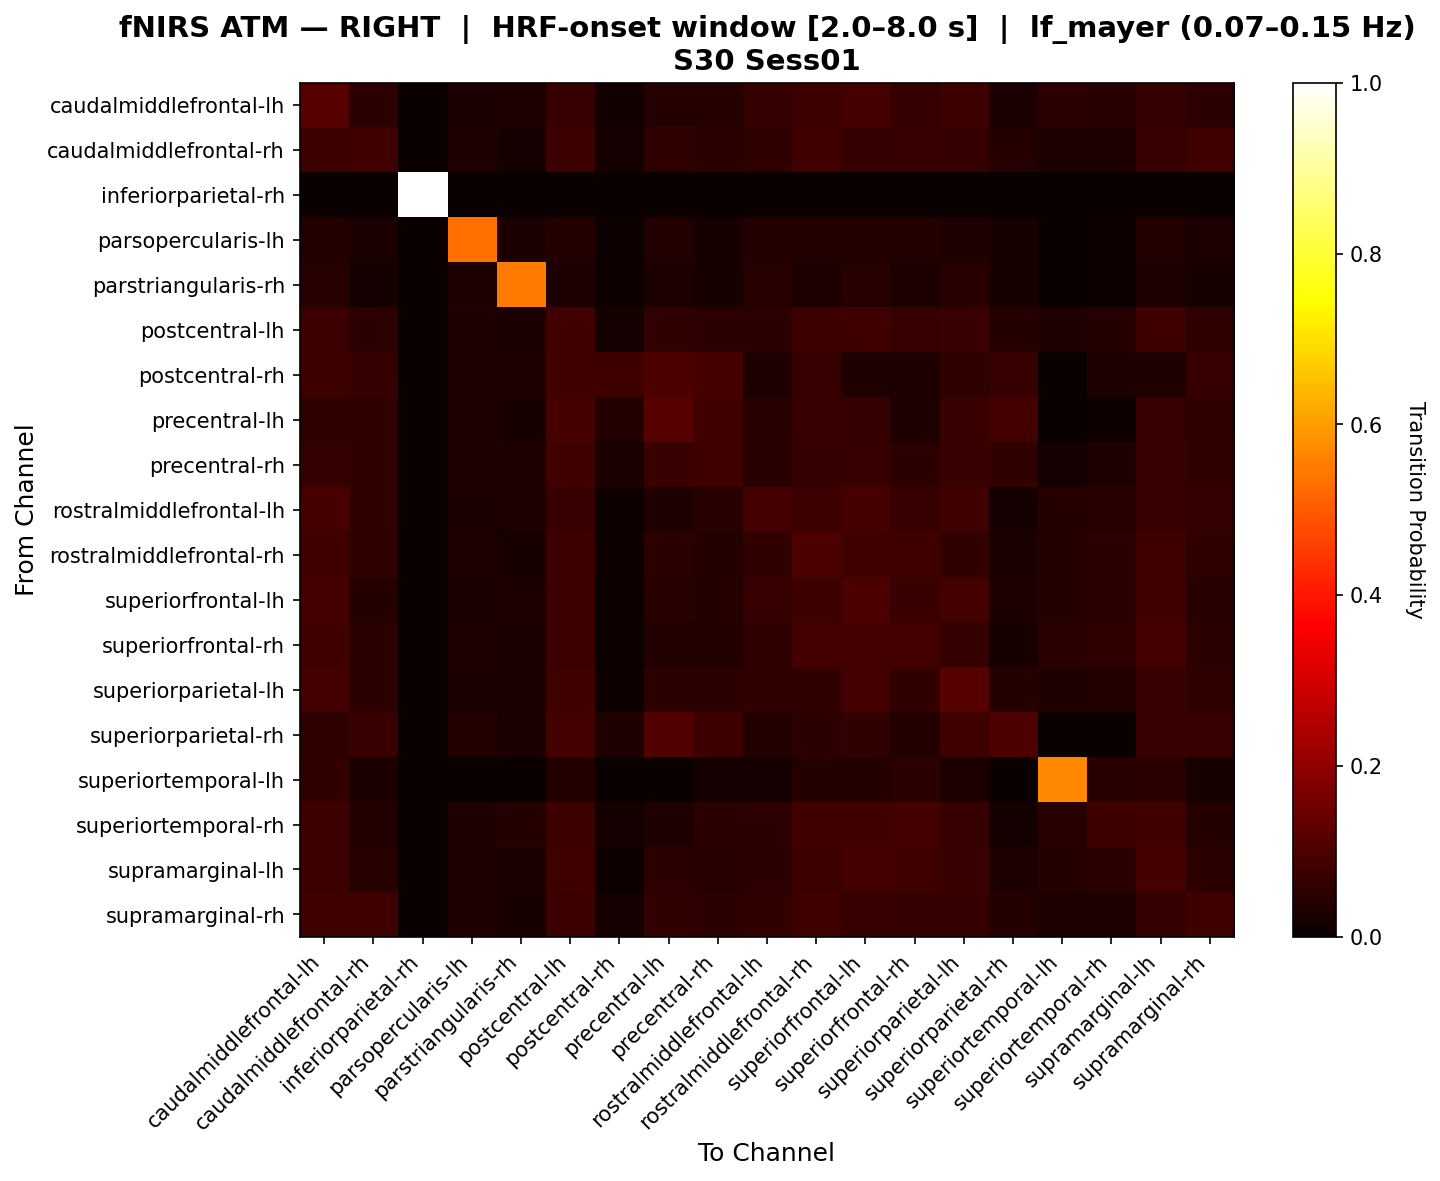

Data behind this chart, as committed beside it:
, caudalmiddlefrontal-lh, caudalmiddlefrontal-rh, inferiorparietal-rh, parsopercularis-lh, parstriangularis-rh, postcentral-lh, postcentral-rh, precentral-lh, precentral-rh, rostralmiddlefrontal-lh, rostralmiddlefrontal-rh, superiorfrontal-lh, superiorfrontal-rh, superiorparietal-lh, superiorparietal-rh, superiortemporal-lh, superiortemporal-rh, supramarginal-lh, supramarginal-rh
caudalmiddlefrontal-lh, 0.1147, 0.04797, 0.0, 0.02582, 0.03052, 0.06878, 0.01358, 0.04175, 0.03927, 0.0656, 0.07728, 0.08971, 0.06624, 0.07487, 0.02532, 0.05457, 0.04511, 0.06624, 0.05266
caudalmiddlefrontal-rh, 0.07669, 0.08421, 0.0, 0.03333, 0.01905, 0.07669, 0.01579, 0.05739, 0.04937, 0.05739, 0.08195, 0.06617, 0.06967, 0.06316, 0.0396, 0.02807, 0.02982, 0.06967, 0.08195
inferiorparietal-rh, 0.0, 0.0, 1.0, 0.0, 0.0, 0.0, 0.0, 0.0, 0.0, 0.0, 0.0, 0.0, 0.0, 0.0, 0.0, 0.0, 0.0, 0.0, 0.0
parsopercularis-lh, 0.03681, 0.02454, 0.0, 0.5337, 0.02454, 0.03681, 0.006135, 0.03681, 0.02147, 0.03681, 0.03681, 0.03681, 0.03681, 0.03374, 0.02147, 0.0, 0.009202, 0.03681, 0.03067
parstriangularis-rh, 0.04459, 0.01911, 0.0, 0.02866, 0.5478, 0.02866, 0.006369, 0.02866, 0.02229, 0.04459, 0.02866, 0.04459, 0.02866, 0.04459, 0.02229, 0.0, 0.009554, 0.02866, 0.02229
postcentral-lh, 0.07715, 0.05238, 0.0, 0.03274, 0.02381, 0.08516, 0.01584, 0.06067, 0.0527, 0.05188, 0.07495, 0.08045, 0.06758, 0.0712, 0.04281, 0.03187, 0.0408, 0.07967, 0.05833
postcentral-rh, 0.07511, 0.06322, 0.0, 0.03488, 0.03488, 0.08086, 0.08073, 0.0981, 0.09235, 0.03488, 0.06937, 0.03488, 0.03488, 0.05787, 0.0691, 0.0, 0.03488, 0.03488, 0.0691
precentral-lh, 0.05816, 0.06136, 0.0, 0.03179, 0.02312, 0.09056, 0.03519, 0.1169, 0.07905, 0.04335, 0.06688, 0.06404, 0.03468, 0.07297, 0.08788, 0.0, 0.008671, 0.06704, 0.05831
precentral-rh, 0.0649, 0.05891, 0.0, 0.03419, 0.03419, 0.08538, 0.02561, 0.07173, 0.08111, 0.04613, 0.0632, 0.06832, 0.05296, 0.07173, 0.05977, 0.01877, 0.03159, 0.07002, 0.06148
rostralmiddlefrontal-lh, 0.08987, 0.05877, 0.0, 0.02632, 0.02871, 0.06834, 0.004785, 0.03349, 0.04419, 0.08922, 0.07791, 0.08987, 0.06834, 0.08509, 0.01675, 0.03963, 0.04681, 0.06834, 0.06356
rostralmiddlefrontal-rh, 0.07914, 0.05668, 0.0, 0.03161, 0.02299, 0.07491, 0.01114, 0.04832, 0.04033, 0.06062, 0.09989, 0.07914, 0.07896, 0.06126, 0.02551, 0.04178, 0.05175, 0.07896, 0.05704
superiorfrontal-lh, 0.0886, 0.04219, 0.0, 0.02644, 0.02885, 0.07604, 0.004808, 0.04513, 0.04106, 0.06706, 0.07447, 0.1015, 0.07221, 0.08634, 0.02831, 0.03954, 0.0493, 0.08242, 0.04572
superiorfrontal-rh, 0.08084, 0.04997, 0.0, 0.03274, 0.02381, 0.07787, 0.005952, 0.03869, 0.03682, 0.05759, 0.08666, 0.08666, 0.08949, 0.06471, 0.02083, 0.04797, 0.05835, 0.08659, 0.05447
superiorparietal-lh, 0.08639, 0.05007, 0.0, 0.02646, 0.02646, 0.07823, 0.009871, 0.05078, 0.04766, 0.06087, 0.06089, 0.08808, 0.06089, 0.1165, 0.04019, 0.03179, 0.03708, 0.07245, 0.05536
superiorparietal-rh, 0.05779, 0.07061, 0.0, 0.03535, 0.02525, 0.08984, 0.03205, 0.1091, 0.07789, 0.03535, 0.05458, 0.06099, 0.03535, 0.08023, 0.1008, 0.0, 0.0, 0.0674, 0.0674
superiortemporal-lh, 0.05983, 0.02422, 0.0, 0.0, 0.0, 0.03846, 0.0, 0.0, 0.01567, 0.01567, 0.04274, 0.04274, 0.04843, 0.02991, 0.0, 0.5684, 0.04416, 0.04701, 0.02279
superiortemporal-rh, 0.07581, 0.03542, 0.0, 0.0339, 0.04237, 0.07581, 0.01695, 0.0339, 0.05037, 0.05336, 0.0818, 0.0818, 0.08629, 0.06683, 0.01695, 0.04641, 0.07482, 0.0848, 0.0424
supramarginal-lh, 0.07494, 0.04631, 0.0, 0.03274, 0.02381, 0.08196, 0.005952, 0.05244, 0.04458, 0.05369, 0.07744, 0.08744, 0.07946, 0.07274, 0.03458, 0.04125, 0.04893, 0.09071, 0.05101
supramarginal-rh, 0.0786, 0.08112, 0.0, 0.032, 0.02, 0.07635, 0.01754, 0.0593, 0.05284, 0.0593, 0.0786, 0.06807, 0.06582, 0.06358, 0.04154, 0.02807, 0.02982, 0.06582, 0.08161
